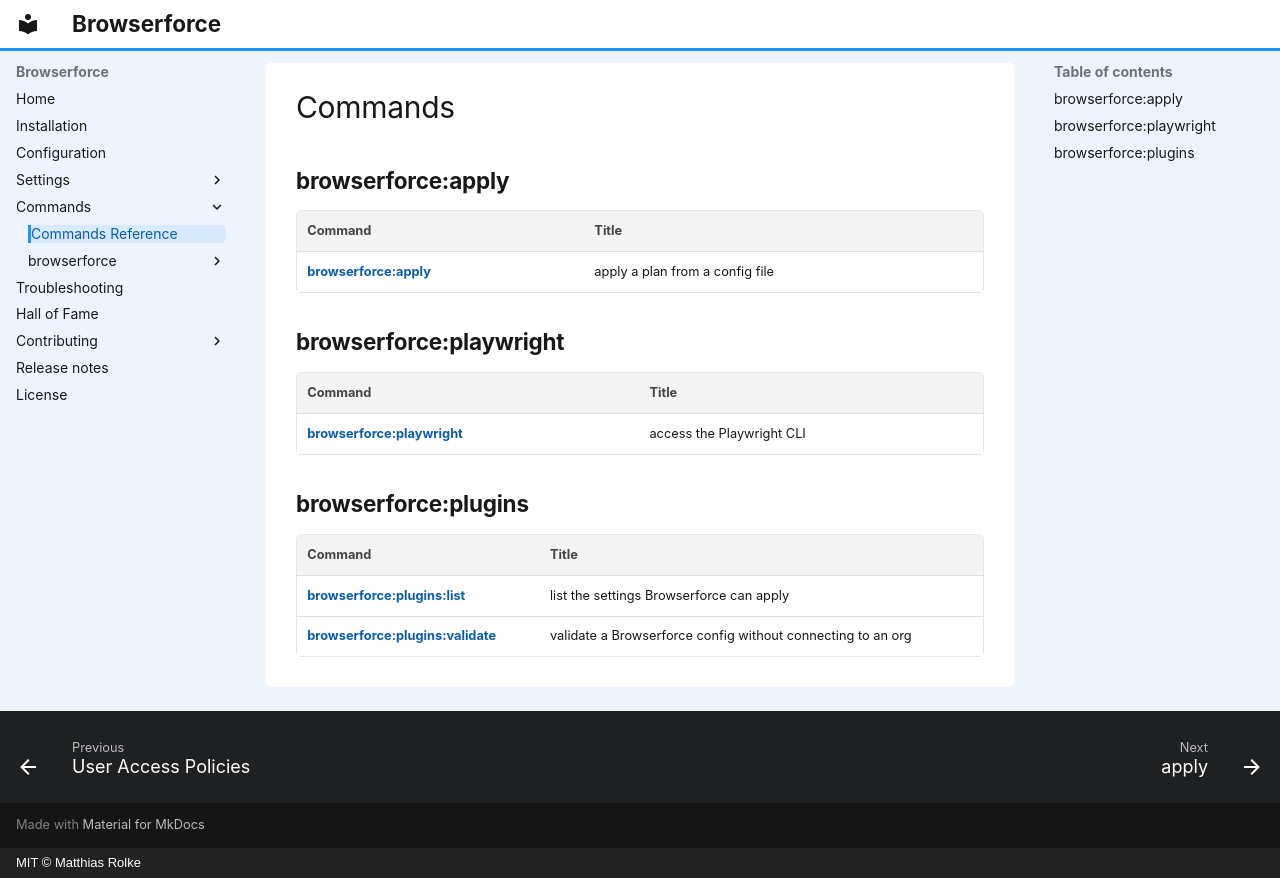

repository: amtrack/sfdx-browserforce-plugin · page: commands/index.html · generator: mkdocs · copyright: MIT © Matthias Rolke

---
title: "sfdx-browserforce-plugin commands"
description: "All the commands of sfdx-browserforce-plugin, grouped by topic, with a link to the page of each one."
---
# Commands

## browserforce:apply

| Command                                         | Title                           |
|:------------------------------------------------|:--------------------------------|
| [**browserforce:apply**](browserforce/apply.md) | apply a plan from a config file |

## browserforce:playwright

| Command                                                   | Title                     |
|:----------------------------------------------------------|:--------------------------|
| [**browserforce:playwright**](browserforce/playwright.md) | access the Playwright CLI |

## browserforce:plugins

| Command                                                               | Title                                                       |
|:----------------------------------------------------------------------|:------------------------------------------------------------|
| [**browserforce:plugins:list**](browserforce/plugins/list.md)         | list the settings Browserforce can apply                    |
| [**browserforce:plugins:validate**](browserforce/plugins/validate.md) | validate a Browserforce config without connecting to an org |
